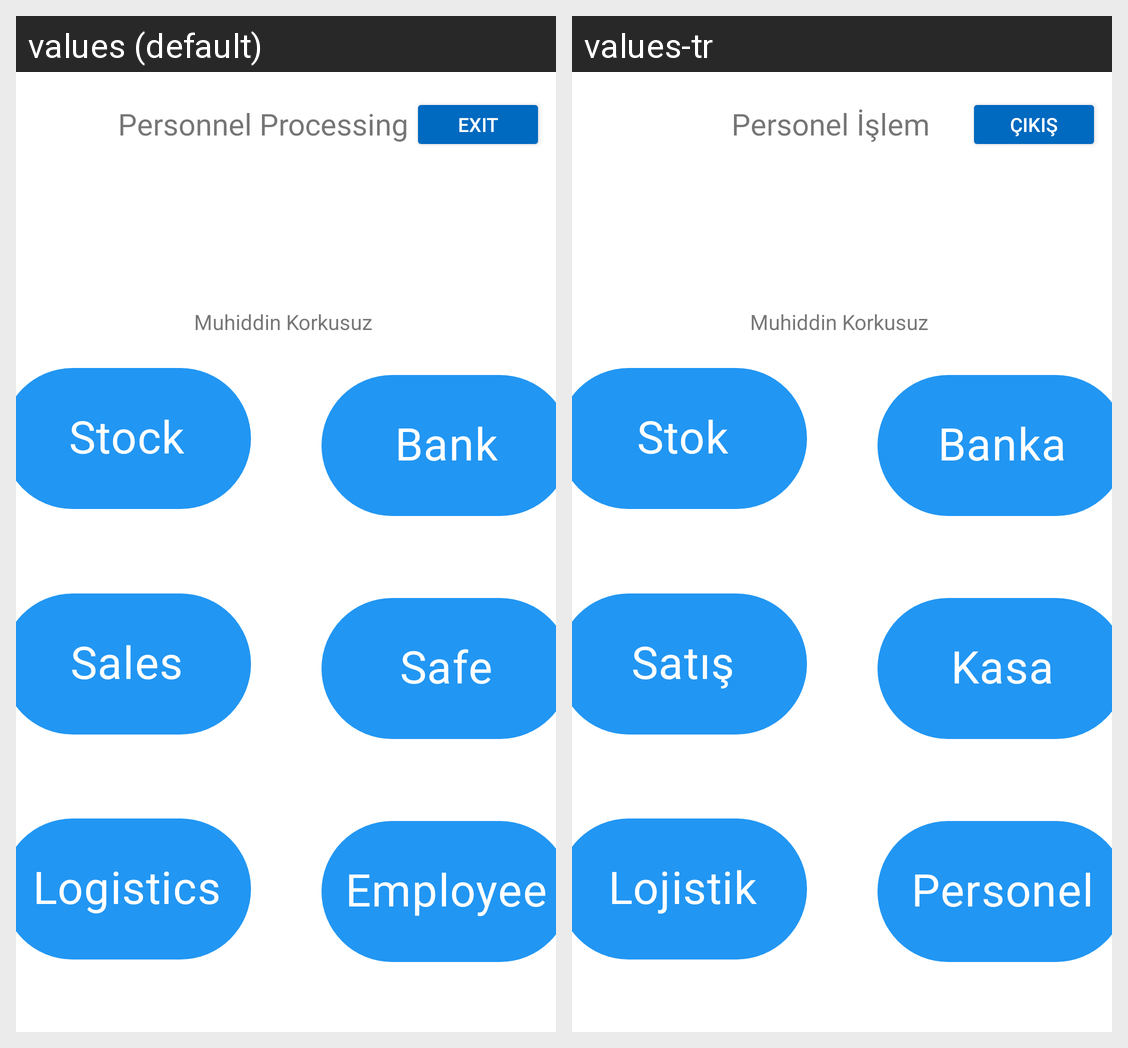

This grid shows one Android layout under two languages. Give, for every string resource on the screen, its name, the default text and each shown locale's text.
Android screen res/layout/activity_main.xml rendered under 2 locales, left to right: values (default), values-tr. Device: Nexus 5 (rendered at 1080×1920; each locale shown at half size, 540×960, under a caption strip naming it); theme Theme.OdevTasarim.
Strings drawn on this screen, with the default value and each locale's value (text and hints the layout hard-codes, and strings that could not be matched under every locale, appear in the picture but are not listed):

Logitics
  values: Logistics
  values-tr: Lojistik

Sales
  values: Sales
  values-tr: Satış

Safe
  values: Safe
  values-tr: Kasa

Bank
  values: Bank
  values-tr: Banka

Stock
  values: Stock
  values-tr: Stok

Employee
  values: Employee
  values-tr: Personel

personel
  values: Personnel Processing
  values-tr: Personel İşlem

Exit
  values: Exit
  values-tr: Çıkış
